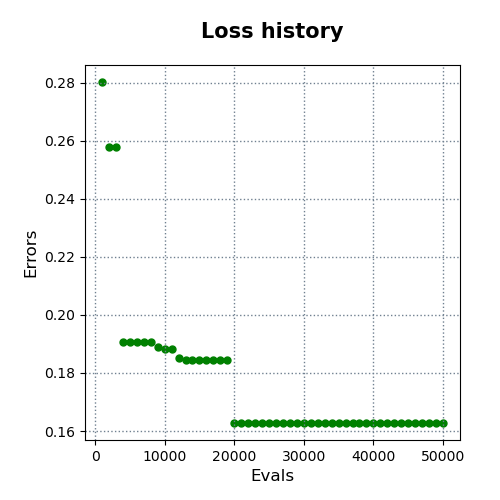

Data behind this chart, as committed beside it:
evals, errors
1000, 0.2803
2000, 0.258
3000, 0.258
4000, 0.1907
5000, 0.1907
6000, 0.1905
7000, 0.1905
8000, 0.1905
9000, 0.1891
10000, 0.1882
11000, 0.1882
12000, 0.1851
13000, 0.1846
14000, 0.1846
15000, 0.1846
16000, 0.1846
17000, 0.1846
18000, 0.1846
19000, 0.1846
20000, 0.1628
21000, 0.1628
22000, 0.1628
23000, 0.1628
24000, 0.1628
25000, 0.1628
26000, 0.1628
27000, 0.1628
28000, 0.1628
29000, 0.1628
30000, 0.1628
31000, 0.1628
32000, 0.1628
33000, 0.1628
34000, 0.1628
35000, 0.1628
36000, 0.1628
37000, 0.1628
38000, 0.1628
39000, 0.1628
40000, 0.1628
41000, 0.1628
42000, 0.1628
43000, 0.1628
44000, 0.1628
45000, 0.1628
46000, 0.1628
47000, 0.1628
48000, 0.1628
49000, 0.1628
50000, 0.1628
